Run: headless pygame with SDL's dummy video driver; simulated clock (each Clock.tick advances the game by its frame time, no real sleeping); random seed 0; keys injected as events and as key.get_pressed() state; no mouse input.
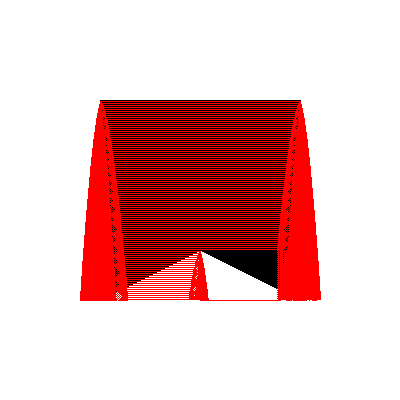
Frame 1 of 4 · flips 1–60 · no input
Frame 2 of 4 · flips 61–180 · tapped SPACE, RETURN · held RIGHT (→), D · screen unchanged from frame 1, image omitted
Frame 3 of 4 · flips 181–300 · held DOWN (↓), S · screen unchanged from frame 2, image omitted
Frame 4 of 4 · flips 301–420 · held LEFT (←), A, UP (↑), W · screen unchanged from frame 3, image omitted

The pygame program that drew these frames:

import pygame
import sys

# Dimensiones de la ventana
WIDTH, HEIGHT = 400, 400

# Colores
BLACK = (0, 0, 0)
WHITE = (255, 255, 255)
RED = (255, 0, 0)

def draw_line(screen, start, end, color):
    pygame.draw.line(screen, color, start, end)

def polygon_fill(screen, points, color):
    # Encontrar los límites del polígono
    min_x = min(point[0] for point in points)
    max_x = max(point[0] for point in points)
    min_y = min(point[1] for point in points)
    max_y = max(point[1] for point in points)

    # Crear una lista de bordes
    edges = []
    for i in range(len(points)):
        edge_start = points[i]
        edge_end = points[(i + 1) % len(points)]
        edges.append((edge_start, edge_end))

    # Inicializar la lista de bordes activos
    active_edges = []

    # Escanear cada línea horizontalmente
    for y in range(min_y, max_y + 1):
        # Actualizar la lista de bordes activos
        active_edges = [edge for edge in active_edges if edge[1][1] != y]
        for edge in edges:
            if min(edge[0][1], edge[1][1]) < y <= max(edge[0][1], edge[1][1]):
                active_edges.append(edge)

        # Ordenar los bordes activos por coordenada x
        active_edges.sort(key=lambda edge: edge[0][0])

        # Rellenar entre los bordes activos
        for i in range(0, len(active_edges), 2):
            start_x = active_edges[i][0][0]
            end_x = active_edges[i + 1][0][0]
            draw_line(screen, (start_x, y), (end_x, y), color)

            # Incrementar o decrementar las coordenadas x de los bordes activos
            active_edges[i] = ((start_x + 1, y), active_edges[i][1])
            active_edges[i + 1] = ((end_x - 1, y), active_edges[i + 1][1])

def main():
    pygame.init()
    screen = pygame.display.set_mode((WIDTH, HEIGHT))
    pygame.display.set_caption("Polygon Fill Algorithm with Animation")
    screen.fill(WHITE)

    # Definir los puntos del polígono
    points = [(100, 100), (300, 100), (300, 300), (200, 250), (100, 300)]

    # Dibujar el polígono
    pygame.draw.polygon(screen, BLACK, points)

    # Rellenar el polígono
    polygon_fill(screen, points, RED)

    clock = pygame.time.Clock()
    while True:
        for event in pygame.event.get():
            if event.type == pygame.QUIT:
                pygame.quit()
                sys.exit()

        pygame.display.flip()
        clock.tick(60)

if __name__ == "__main__":
    main()
